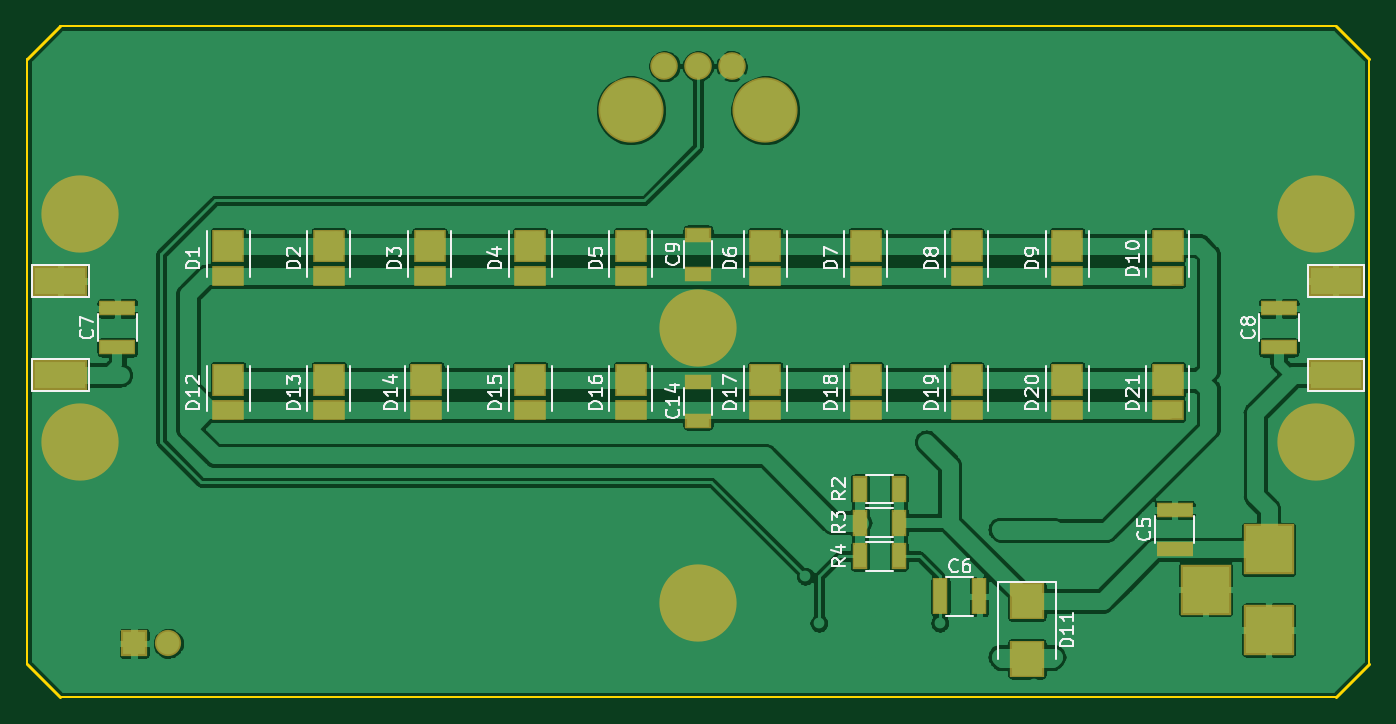
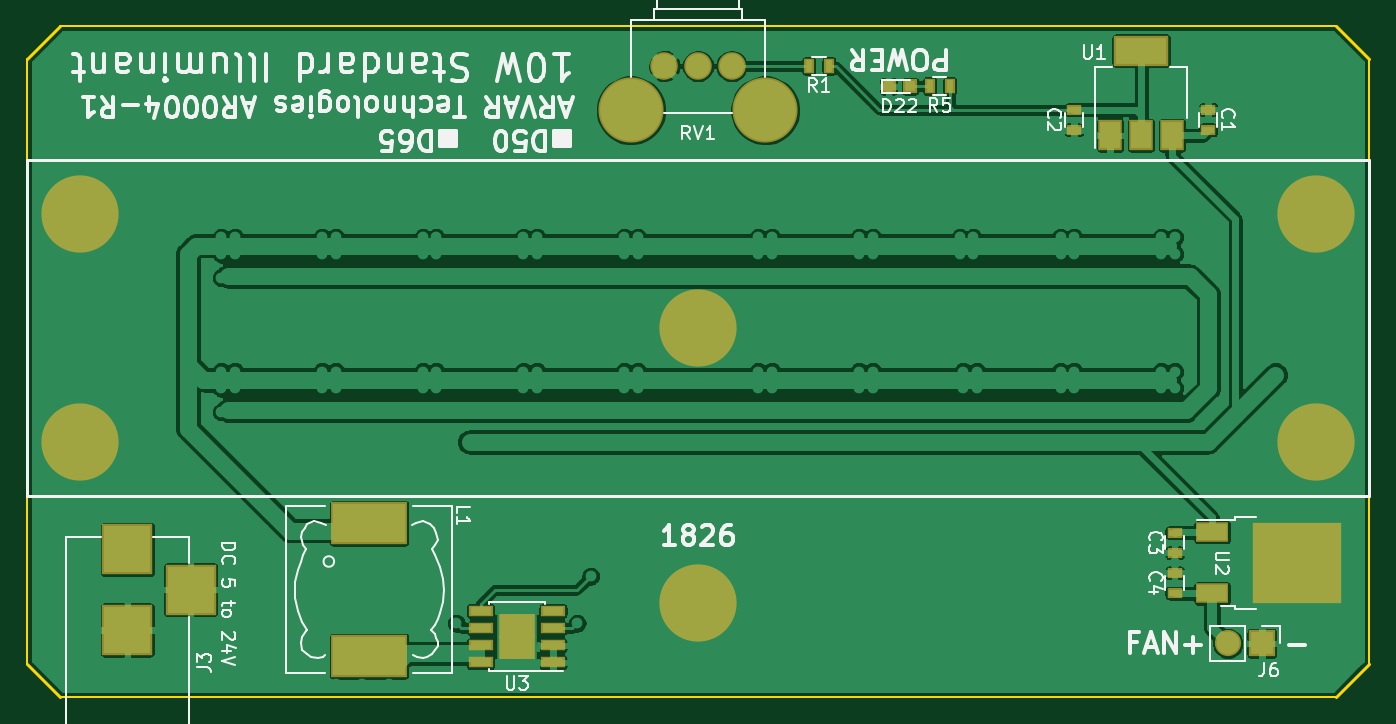
Circuit board: 7 layer files. Board 100.0 x 50.0 mm.
- bottom_copper: AR0004-R1-B.Cu.gbl (148770 bytes)
- bottom_mask: AR0004-R1-B.Mask.gbs (3010 bytes)
- bottom_silk: AR0004-R1-B.SilkS.gbo (39185 bytes)
- outline: AR0004-R1-Edge.Cuts.gko (965 bytes)
- top_copper: AR0004-R1-F.Cu.gtl (154514 bytes)
- top_mask: AR0004-R1-F.Mask.gts (4572 bytes)
- top_silk: AR0004-R1-F.SilkS.gto (30064 bytes)

=== bottom_copper: AR0004-R1-B.Cu.gbl (148770 bytes, source omitted) ===
=== bottom_mask: AR0004-R1-B.Mask.gbs ===
G04 #@! TF.GenerationSoftware,KiCad,Pcbnew,(5.0.0-rc2-117-g8a2639325)*
G04 #@! TF.CreationDate,2018-07-20T00:32:21+10:00*
G04 #@! TF.ProjectId,AR0004-R1,4152303030342D52312E6B696361645F,rev?*
G04 #@! TF.SameCoordinates,Original*
G04 #@! TF.FileFunction,Soldermask,Bot*
G04 #@! TF.FilePolarity,Negative*
%FSLAX46Y46*%
G04 Gerber Fmt 4.6, Leading zero omitted, Abs format (unit mm)*
G04 Created by KiCad (PCBNEW (5.0.0-rc2-117-g8a2639325)) date 07/20/18 00:32:21*
%MOMM*%
%LPD*%
G01*
G04 APERTURE LIST*
%ADD10R,1.154000X0.754000*%
%ADD11R,3.754000X3.754000*%
%ADD12O,1.954000X1.954000*%
%ADD13R,1.954000X1.954000*%
%ADD14R,5.654040X3.154680*%
%ADD15R,0.754000X1.154000*%
%ADD16C,4.854000*%
%ADD17C,2.054000*%
%ADD18R,6.654000X6.054000*%
%ADD19R,2.454000X1.454000*%
%ADD20C,5.754000*%
%ADD21R,1.754000X2.254000*%
%ADD22R,4.054000X2.254000*%
%ADD23R,1.054000X1.054000*%
%ADD24R,1.804000X0.854000*%
%ADD25R,1.454000X1.854000*%
G04 APERTURE END LIST*
D10*
G04 #@! TO.C,C1*
X62000000Y-52750000D03*
X62000000Y-51250000D03*
G04 #@! TD*
G04 #@! TO.C,C2*
X72000000Y-51250000D03*
X72000000Y-52750000D03*
G04 #@! TD*
G04 #@! TO.C,C3*
X64500000Y-82750000D03*
X64500000Y-84250000D03*
G04 #@! TD*
G04 #@! TO.C,C4*
X64500000Y-87250000D03*
X64500000Y-85750000D03*
G04 #@! TD*
D11*
G04 #@! TO.C,J3*
X137800000Y-87000000D03*
X142500000Y-90000000D03*
X142500000Y-84000000D03*
G04 #@! TD*
D12*
G04 #@! TO.C,J6*
X60540000Y-91000000D03*
D13*
X58000000Y-91000000D03*
G04 #@! TD*
D14*
G04 #@! TO.C,L1*
X124500000Y-82049540D03*
X124500000Y-91950460D03*
G04 #@! TD*
D15*
G04 #@! TO.C,R1*
X90250000Y-48000000D03*
X91750000Y-48000000D03*
G04 #@! TD*
D16*
G04 #@! TO.C,RV1*
X95000000Y-51300000D03*
X105000000Y-51300000D03*
D17*
X97500000Y-48000000D03*
X100000000Y-48000000D03*
X102500000Y-48000000D03*
G04 #@! TD*
D18*
G04 #@! TO.C,U2*
X55400000Y-85000000D03*
D19*
X61700000Y-87280000D03*
X61700000Y-82720000D03*
G04 #@! TD*
D20*
G04 #@! TO.C,MK1*
X54000000Y-59000000D03*
G04 #@! TD*
G04 #@! TO.C,MK2*
X100000000Y-67500000D03*
G04 #@! TD*
G04 #@! TO.C,MK3*
X146000000Y-59000000D03*
G04 #@! TD*
G04 #@! TO.C,MK4*
X54000000Y-76000000D03*
G04 #@! TD*
G04 #@! TO.C,MK5*
X100000000Y-88000000D03*
G04 #@! TD*
G04 #@! TO.C,MK6*
X146000000Y-76000000D03*
G04 #@! TD*
D21*
G04 #@! TO.C,U1*
X69300000Y-53150000D03*
X64700000Y-53150000D03*
X67000000Y-53150000D03*
D22*
X67000000Y-46850000D03*
G04 #@! TD*
D23*
G04 #@! TO.C,D22*
X85800000Y-49500000D03*
X84200000Y-49500000D03*
G04 #@! TD*
D24*
G04 #@! TO.C,U3*
X110800000Y-92405000D03*
X110800000Y-91135000D03*
X110800000Y-89865000D03*
X110800000Y-88595000D03*
X116200000Y-88595000D03*
X116200000Y-89865000D03*
X116200000Y-91135000D03*
X116200000Y-92405000D03*
D25*
X114100000Y-89700000D03*
X114100000Y-91300000D03*
X112900000Y-89700000D03*
X112900000Y-91300000D03*
G04 #@! TD*
D15*
G04 #@! TO.C,R5*
X82750000Y-49500000D03*
X81250000Y-49500000D03*
G04 #@! TD*
M02*

=== bottom_silk: AR0004-R1-B.SilkS.gbo (39185 bytes, source omitted) ===
=== outline: AR0004-R1-Edge.Cuts.gko ===
G04 #@! TF.GenerationSoftware,KiCad,Pcbnew,(5.0.0-rc2-117-g8a2639325)*
G04 #@! TF.CreationDate,2018-07-20T00:32:21+10:00*
G04 #@! TF.ProjectId,AR0004-R1,4152303030342D52312E6B696361645F,rev?*
G04 #@! TF.SameCoordinates,Original*
G04 #@! TF.FileFunction,Profile,NP*
%FSLAX46Y46*%
G04 Gerber Fmt 4.6, Leading zero omitted, Abs format (unit mm)*
G04 Created by KiCad (PCBNEW (5.0.0-rc2-117-g8a2639325)) date 07/20/18 00:32:21*
%MOMM*%
%LPD*%
G01*
G04 APERTURE LIST*
%ADD10C,0.150000*%
%ADD11C,0.200000*%
G04 APERTURE END LIST*
D10*
X50000000Y-47500000D02*
X50000000Y-92500000D01*
X147500000Y-45000000D02*
X52500000Y-45000000D01*
X150000000Y-92500000D02*
X150000000Y-47500000D01*
X52500000Y-95000000D02*
X147500000Y-95000000D01*
D11*
X50000000Y-92500000D02*
X52500000Y-95000000D01*
X52500000Y-45000000D02*
X50000000Y-47500000D01*
X147500000Y-45000000D02*
X150000000Y-47500000D01*
X150000000Y-92500000D02*
X147500000Y-95000000D01*
M02*

=== top_copper: AR0004-R1-F.Cu.gtl (154514 bytes, source omitted) ===
=== top_mask: AR0004-R1-F.Mask.gts ===
G04 #@! TF.GenerationSoftware,KiCad,Pcbnew,(5.0.0-rc2-117-g8a2639325)*
G04 #@! TF.CreationDate,2018-07-20T00:32:21+10:00*
G04 #@! TF.ProjectId,AR0004-R1,4152303030342D52312E6B696361645F,rev?*
G04 #@! TF.SameCoordinates,Original*
G04 #@! TF.FileFunction,Soldermask,Top*
G04 #@! TF.FilePolarity,Negative*
%FSLAX46Y46*%
G04 Gerber Fmt 4.6, Leading zero omitted, Abs format (unit mm)*
G04 Created by KiCad (PCBNEW (5.0.0-rc2-117-g8a2639325)) date 07/20/18 00:32:21*
%MOMM*%
%LPD*%
G01*
G04 APERTURE LIST*
%ADD10R,2.754000X1.154000*%
%ADD11R,1.154000X2.754000*%
%ADD12R,1.954000X1.154000*%
%ADD13R,2.354000X1.554000*%
%ADD14R,2.354000X2.454000*%
%ADD15R,2.554000X2.754000*%
%ADD16R,4.054000X2.254000*%
%ADD17R,3.754000X3.754000*%
%ADD18O,1.954000X1.954000*%
%ADD19R,1.954000X1.954000*%
%ADD20C,4.854000*%
%ADD21C,2.054000*%
%ADD22C,5.754000*%
%ADD23R,1.154000X1.954000*%
G04 APERTURE END LIST*
D10*
G04 #@! TO.C,C5*
X135500000Y-81050000D03*
X135500000Y-83950000D03*
G04 #@! TD*
D11*
G04 #@! TO.C,C6*
X118050000Y-87500000D03*
X120950000Y-87500000D03*
G04 #@! TD*
D10*
G04 #@! TO.C,C7*
X56750000Y-66050000D03*
X56750000Y-68950000D03*
G04 #@! TD*
G04 #@! TO.C,C8*
X143250000Y-68950000D03*
X143250000Y-66050000D03*
G04 #@! TD*
D12*
G04 #@! TO.C,C9*
X100000000Y-63450000D03*
X100000000Y-60550000D03*
G04 #@! TD*
G04 #@! TO.C,C14*
X100000000Y-71500000D03*
X100000000Y-74400000D03*
G04 #@! TD*
D13*
G04 #@! TO.C,D1*
X65000000Y-63630000D03*
D14*
X65000000Y-61370000D03*
G04 #@! TD*
G04 #@! TO.C,D2*
X72500000Y-61370000D03*
D13*
X72500000Y-63630000D03*
G04 #@! TD*
G04 #@! TO.C,D3*
X80000000Y-63630000D03*
D14*
X80000000Y-61370000D03*
G04 #@! TD*
G04 #@! TO.C,D4*
X87500000Y-61370000D03*
D13*
X87500000Y-63630000D03*
G04 #@! TD*
D14*
G04 #@! TO.C,D5*
X95000000Y-61370000D03*
D13*
X95000000Y-63630000D03*
G04 #@! TD*
G04 #@! TO.C,D6*
X105000000Y-63630000D03*
D14*
X105000000Y-61370000D03*
G04 #@! TD*
G04 #@! TO.C,D7*
X112500000Y-61370000D03*
D13*
X112500000Y-63630000D03*
G04 #@! TD*
G04 #@! TO.C,D8*
X120000000Y-63630000D03*
D14*
X120000000Y-61370000D03*
G04 #@! TD*
G04 #@! TO.C,D9*
X127500000Y-61370000D03*
D13*
X127500000Y-63630000D03*
G04 #@! TD*
G04 #@! TO.C,D10*
X135000000Y-63630000D03*
D14*
X135000000Y-61370000D03*
G04 #@! TD*
D15*
G04 #@! TO.C,D11*
X124500000Y-87850000D03*
X124500000Y-92150000D03*
G04 #@! TD*
D14*
G04 #@! TO.C,D12*
X65000000Y-71370000D03*
D13*
X65000000Y-73630000D03*
G04 #@! TD*
D14*
G04 #@! TO.C,D13*
X72500000Y-71370000D03*
D13*
X72500000Y-73630000D03*
G04 #@! TD*
D14*
G04 #@! TO.C,D14*
X79760000Y-71370000D03*
D13*
X79760000Y-73630000D03*
G04 #@! TD*
G04 #@! TO.C,D15*
X87500000Y-73630000D03*
D14*
X87500000Y-71370000D03*
G04 #@! TD*
D13*
G04 #@! TO.C,D16*
X95000000Y-73630000D03*
D14*
X95000000Y-71370000D03*
G04 #@! TD*
G04 #@! TO.C,D17*
X105000000Y-71370000D03*
D13*
X105000000Y-73630000D03*
G04 #@! TD*
G04 #@! TO.C,D18*
X112500000Y-73630000D03*
D14*
X112500000Y-71370000D03*
G04 #@! TD*
G04 #@! TO.C,D19*
X120000000Y-71370000D03*
D13*
X120000000Y-73630000D03*
G04 #@! TD*
G04 #@! TO.C,D20*
X127500000Y-73630000D03*
D14*
X127500000Y-71370000D03*
G04 #@! TD*
D13*
G04 #@! TO.C,D21*
X135000000Y-73630000D03*
D14*
X135000000Y-71370000D03*
G04 #@! TD*
D16*
G04 #@! TO.C,J1*
X147500000Y-71000000D03*
G04 #@! TD*
G04 #@! TO.C,J2*
X52500000Y-71000000D03*
G04 #@! TD*
D17*
G04 #@! TO.C,J3*
X137800000Y-87000000D03*
X142500000Y-90000000D03*
X142500000Y-84000000D03*
G04 #@! TD*
D16*
G04 #@! TO.C,J4*
X147500000Y-64000000D03*
G04 #@! TD*
G04 #@! TO.C,J5*
X52500000Y-64000000D03*
G04 #@! TD*
D18*
G04 #@! TO.C,J6*
X60540000Y-91000000D03*
D19*
X58000000Y-91000000D03*
G04 #@! TD*
D20*
G04 #@! TO.C,RV1*
X95000000Y-51300000D03*
X105000000Y-51300000D03*
D21*
X97500000Y-48000000D03*
X100000000Y-48000000D03*
X102500000Y-48000000D03*
G04 #@! TD*
D22*
G04 #@! TO.C,MK1*
X54000000Y-59000000D03*
G04 #@! TD*
G04 #@! TO.C,MK2*
X100000000Y-67500000D03*
G04 #@! TD*
G04 #@! TO.C,MK3*
X146000000Y-59000000D03*
G04 #@! TD*
G04 #@! TO.C,MK4*
X54000000Y-76000000D03*
G04 #@! TD*
G04 #@! TO.C,MK5*
X100000000Y-88000000D03*
G04 #@! TD*
G04 #@! TO.C,MK6*
X146000000Y-76000000D03*
G04 #@! TD*
D23*
G04 #@! TO.C,R2*
X112050000Y-79500000D03*
X114950000Y-79500000D03*
G04 #@! TD*
G04 #@! TO.C,R3*
X114950000Y-82000000D03*
X112050000Y-82000000D03*
G04 #@! TD*
G04 #@! TO.C,R4*
X114950000Y-84500000D03*
X112050000Y-84500000D03*
G04 #@! TD*
M02*

=== top_silk: AR0004-R1-F.SilkS.gto (30064 bytes, source omitted) ===
